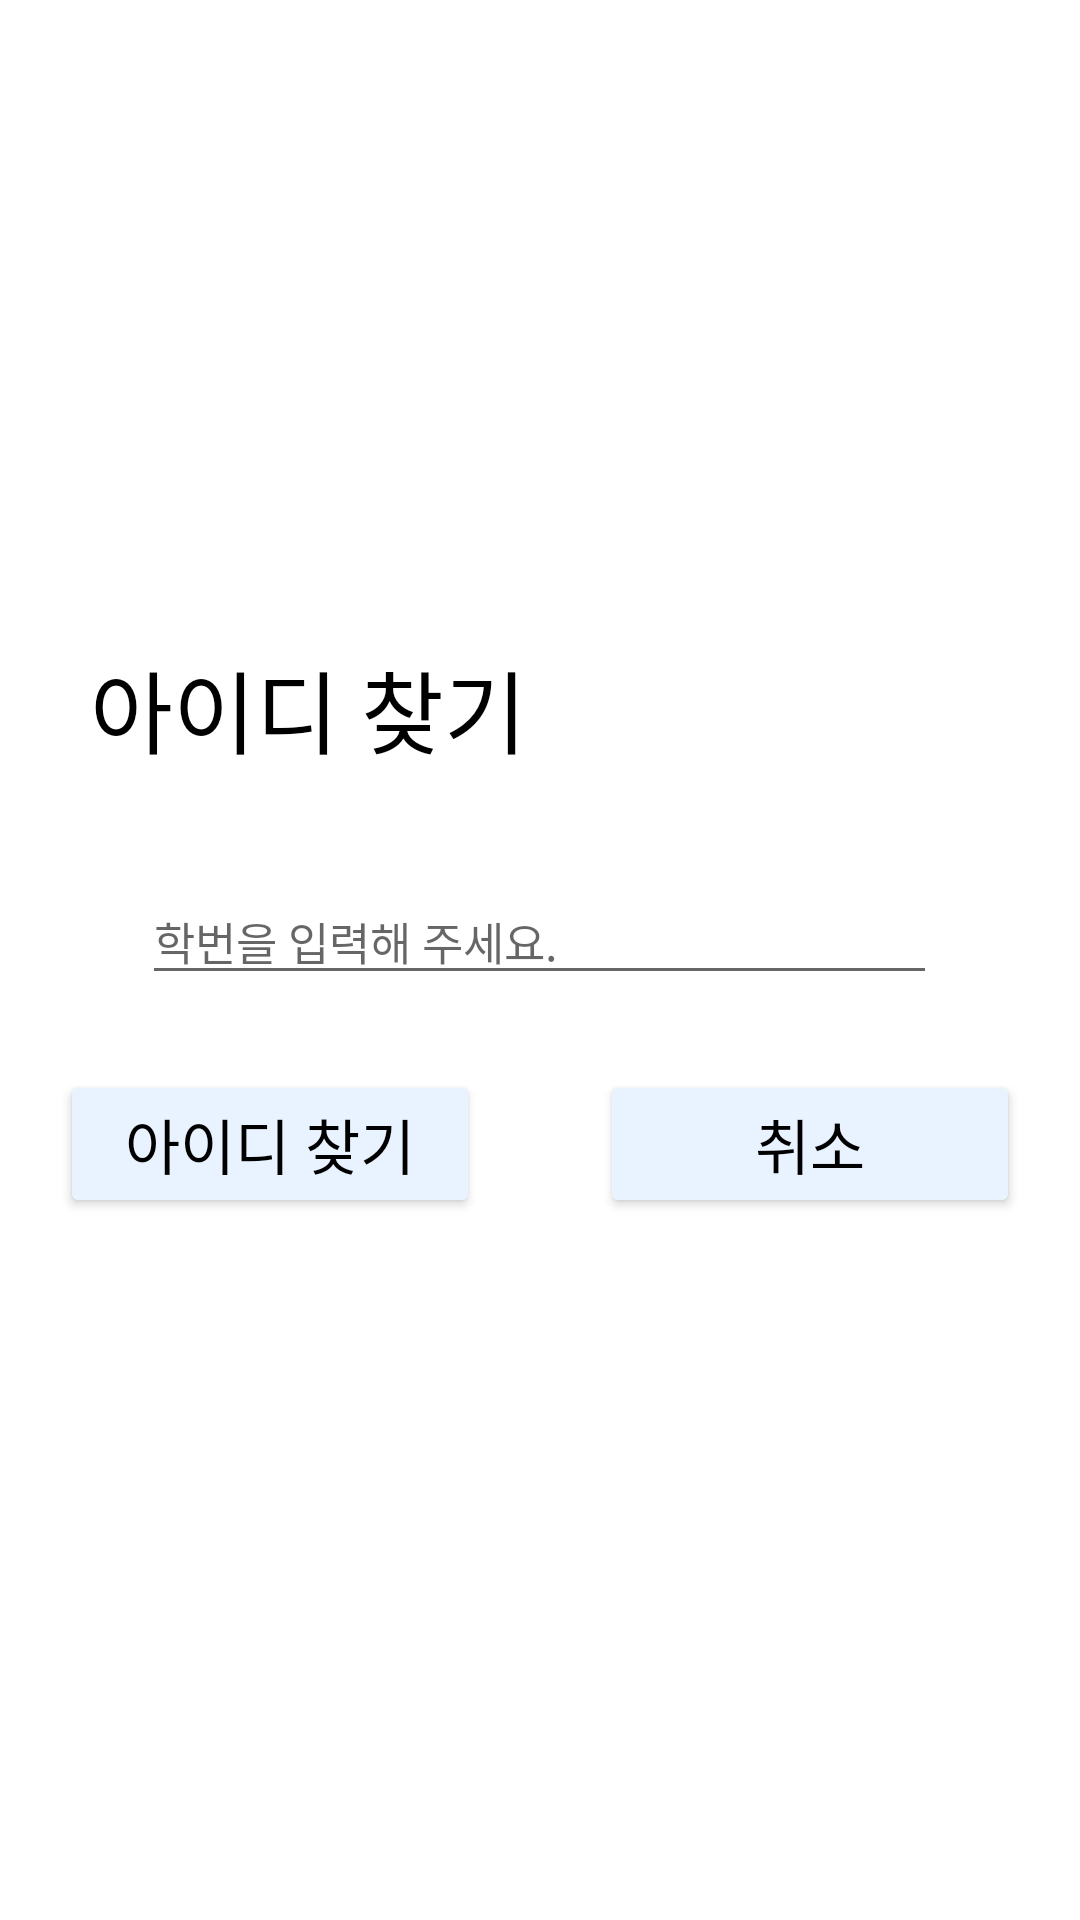

This screen was rendered from an Android layout file. Write that file and the resources it references.
<!-- AndroidManifest.xml: application theme Theme.Knu_Matching -->
<!-- res/layout/activity_find_idactivity.xml -->
<?xml version="1.0" encoding="utf-8"?>
<LinearLayout xmlns:android="http://schemas.android.com/apk/res/android"
    xmlns:app="http://schemas.android.com/apk/res-auto"
    xmlns:tools="http://schemas.android.com/tools"
    android:layout_width="match_parent"
    android:layout_height="match_parent"
    android:gravity="center"
    android:orientation="vertical"
    tools:context=".membermanage.FindIDActivity">

    <TextView
        android:layout_width="wrap_content"
        android:layout_height="wrap_content"
        android:layout_gravity="left"
        android:layout_marginLeft="30dp"
        android:layout_marginBottom="30dp"
        android:textSize="30dp"
        android:fontFamily="@font/tway_air"
        android:textColor="@color/black"
        android:text="아이디 찾기"/>
    <EditText
        android:id="@+id/edt_name"
        android:layout_width="wrap_content"
        android:layout_height="wrap_content"
        android:layout_margin="5dp"
        android:ems="15"
        android:fontFamily="@font/tway_air"
        android:hint="학번을 입력해 주세요."
        android:textSize="15dp"
        android:inputType="textPersonName" />


    <LinearLayout
        android:layout_width="match_parent"
        android:layout_height="wrap_content"
        android:weightSum="2"
        android:orientation="horizontal">

        <Button
            android:id="@+id/btn_FindloginId"
            android:layout_width="match_parent"
            android:layout_height="wrap_content"
            android:backgroundTint="#e8f3ff"
            android:textSize="20dp"
            android:fontFamily="@font/tway_air"
            android:textColor="@color/black"
            android:layout_margin="20dp"
            android:layout_weight="1"
            android:text="아이디 찾기" />

        <Button
            android:id="@+id/btn_Cancel"
            android:layout_width="match_parent"
            android:layout_height="wrap_content"
            android:backgroundTint="#e8f3ff"
            android:textSize="20dp"
            android:fontFamily="@font/tway_air"
            android:textColor="@color/black"
            android:layout_margin="20dp"
            android:layout_weight="1"
            android:text="취소" />
    </LinearLayout>

</LinearLayout>
<!-- resources referenced by this layout -->
<resources>
  <color name="black">#FF000000</color>
  <style name="Theme.Knu_Matching" parent="Theme.MaterialComponents.DayNight.NoActionBar">
          
          <item name="colorPrimary">@color/purple_500</item>
          <item name="colorPrimaryVariant">@color/purple_700</item>
          <item name="colorOnPrimary">@color/white</item>
          
          <item name="colorSecondary">@color/teal_200</item>
          <item name="colorSecondaryVariant">@color/teal_700</item>
          <item name="colorOnSecondary">@color/black</item>
          
          <item name="android:statusBarColor" tools:targetApi="l">?attr/colorPrimaryVariant</item>
          
      </style>
  <color name="purple_500">#FF6200EE</color>
  <color name="purple_700">#FF3700B3</color>
  <color name="white">#FFFFFFFF</color>
  <color name="teal_200">#FF03DAC5</color>
  <color name="teal_700">#FF018786</color>
</resources>
